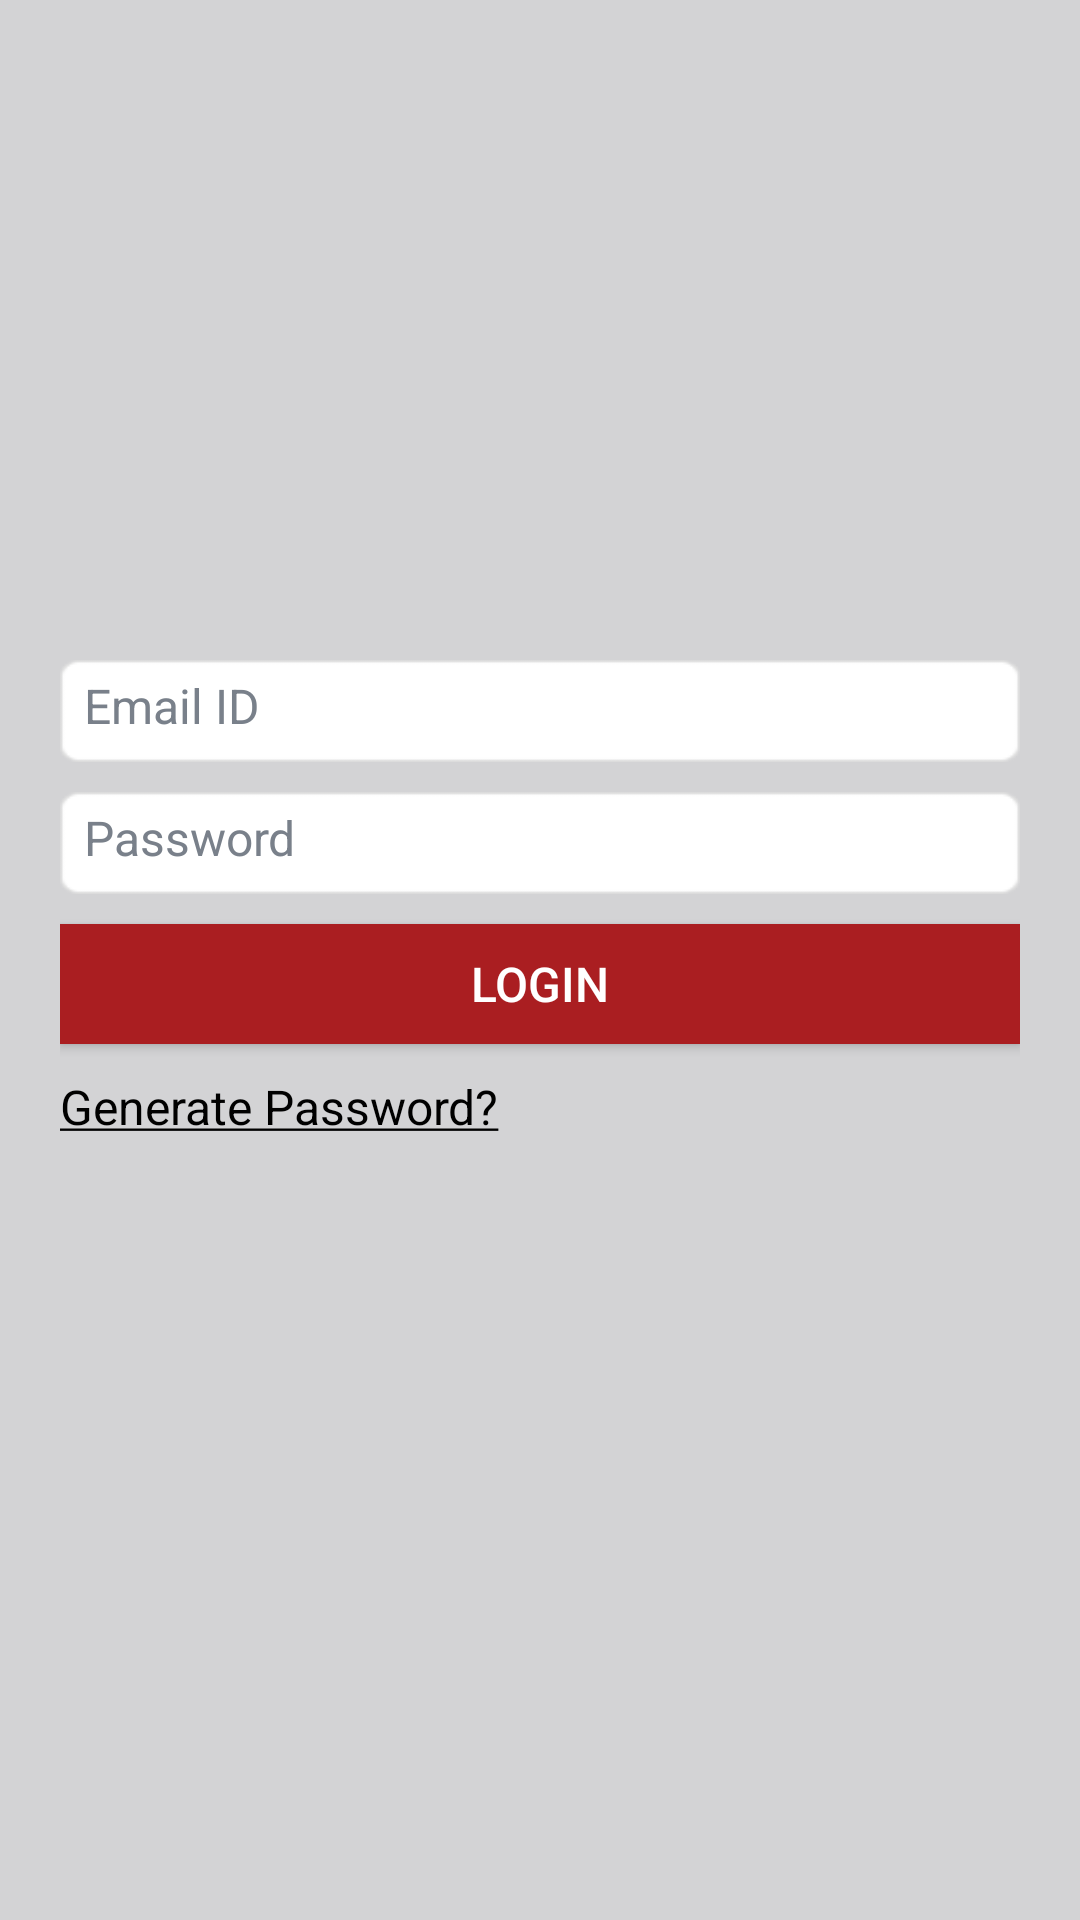

Produce the Android XML layout that renders to this screen, including the resource entries it uses.
<!-- AndroidManifest.xml: application theme AppTheme -->
<!-- res/layout/sign_in_activity.xml -->
<?xml version="1.0" encoding="utf-8"?>
<LinearLayout xmlns:android="http://schemas.android.com/apk/res/android"
    android:layout_width="match_parent"
    android:layout_height="match_parent"
    android:background="@color/light_underline_color"
    android:orientation="vertical">

    <LinearLayout
        android:layout_width="match_parent"
        android:layout_height="match_parent"
        android:focusable="true"
        android:gravity="center"
        android:focusableInTouchMode="true"
        android:orientation="vertical">

            <LinearLayout
                android:layout_width="match_parent"
                android:layout_height="wrap_content"
                android:layout_marginLeft="20dp"
                android:layout_marginRight="20dp"
                android:layout_marginBottom="50dp"
                android:gravity="center"
                android:orientation="vertical">

                <EditText
                    android:id="@+id/edtSignInEmail"
                    android:layout_width="match_parent"
                    android:layout_height="34dp"
                    android:layout_marginTop="10dp"
                    android:background="@drawable/edittext_bg"
                    android:gravity="center|left"
                    android:hint="@string/email_id"
                    android:inputType="textEmailAddress"
                    android:maxLines="1"
                    android:padding="8dp"
                    android:singleLine="true"
                    android:textColor="@color/dark_black"
                    android:textColorHint="@color/underline_color"
                    android:textSize="16sp" />

                <EditText
                    android:id="@+id/edtSignInPwd"
                    android:layout_width="match_parent"
                    android:layout_height="34dp"
                    android:layout_marginTop="10dp"
                    android:background="@drawable/edittext_bg"
                    android:gravity="center|left"
                    android:hint="@string/password"
                    android:inputType="textPassword"
                    android:maxLines="1"
                    android:padding="8dp"
                    android:singleLine="true"
                    android:textColor="@color/dark_black"
                    android:textColorHint="@color/underline_color"
                    android:textSize="16sp" />

                <Button
                    android:id="@+id/btnLogin"
                    android:layout_width="match_parent"
                    android:layout_height="40dp"
                    android:layout_marginTop="10dp"
                    android:background="@color/colorPrimary"
                    android:text="@string/login"
                    android:textColor="@color/white"
                    android:textSize="16sp" />

                <TextView
                    android:id="@+id/txtForgotPwd"
                    android:layout_width="match_parent"
                    android:layout_height="wrap_content"
                    android:layout_marginTop="10dp"
                    android:text="@string/forgot_password"
                    android:textColor="@color/dark_black"
                    android:textSize="16sp" />

            </LinearLayout>

    </LinearLayout>

    <LinearLayout
        android:layout_width="match_parent"
        android:layout_height="wrap_content"
        android:background="@color/white"
        android:gravity="center"
        android:visibility="gone"
        android:orientation="vertical">

        <ImageView
            android:layout_width="200dp"
            android:layout_height="75dp"
            android:layout_marginTop="10dp"
            android:adjustViewBounds="true"
            android:src="@drawable/app_logo" />

        <TextView
            android:layout_width="wrap_content"
            android:layout_height="wrap_content"
            android:layout_marginTop="10dp"
            android:text="SPONSORED BY"
            android:textColor="@color/dark_black"
            android:textSize="16sp" />

        <TextView
            android:layout_width="match_parent"
            android:layout_height="5dp"
            android:layout_marginTop="10dp"
            android:background="@drawable/dotted_line_bg" />

        <android.support.v7.widget.RecyclerView
            android:id="@+id/rclRegisterSponsor"
            android:layout_width="match_parent"
            android:layout_height="wrap_content"
            android:layout_margin="10dp"></android.support.v7.widget.RecyclerView>

    </LinearLayout>

</LinearLayout>
<!-- resources referenced by this layout -->
<resources>
  <color name="colorPrimary">#AA1E21</color>
  <color name="dark_black">#000000</color>
  <color name="light_underline_color">#D3D3D5</color>
  <color name="underline_color">#79808a</color>
  <color name="white">#ffffff</color>
  <!-- drawable app_logo: png bitmap (drawable, 7485 bytes) -->
  <!-- drawable dotted_line_bg (drawable) -->
  <shape xmlns:android="http://schemas.android.com/apk/res/android"
      android:shape="line">
  
      <stroke
          android:width="1dp"
          android:color="@color/underline_color"
          android:dashGap="1dp"
          android:dashWidth="2dp" />
  
  </shape>
  <!-- drawable edittext_bg: png bitmap (drawable, 1467 bytes) -->
  <string name="email_id">Email ID</string>
  <string name="forgot_password"><u>Generate Password?</u></string>
  <string name="login">LOGIN</string>
  <string name="password">Password</string>
  <style name="AppTheme" parent="Theme.AppCompat.Light.NoActionBar">
          
          <item name="colorPrimary">@color/colorPrimary</item>
          <item name="colorPrimaryDark">@color/colorPrimaryDark</item>
          <item name="colorAccent">@color/colorAccent</item>
          <item name="android:windowDrawsSystemBarBackgrounds">true</item>
          <item name="android:windowTranslucentStatus">false</item>
  
  
      </style>
  <color name="colorPrimaryDark">#F15445</color>
  <color name="colorAccent">#F15445</color>
</resources>
